Run: headless pygame with SDL's dummy video driver; simulated clock (each Clock.tick advances the game by its frame time, no real sleeping); random seed 0; keys injected as events and as key.get_pressed() state; no mouse input.
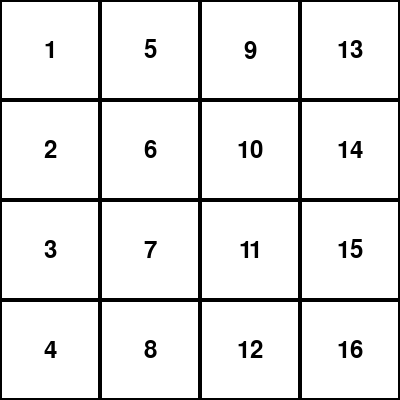
Frame 1 of 4 · flips 1–60 · no input
Frame 2 of 4 · flips 61–180 · tapped SPACE, RETURN · held RIGHT (→), D · screen unchanged from frame 1, image omitted
Frame 3 of 4 · flips 181–300 · held DOWN (↓), S · screen unchanged from frame 2, image omitted
Frame 4 of 4 · flips 301–420 · held LEFT (←), A, UP (↑), W · screen unchanged from frame 3, image omitted

The pygame program that drew these frames:

import pygame
import sys

# Initialize Pygame
pygame.init()

# Set up the screen
screen_width = 400
screen_height = 400
screen = pygame.display.set_mode((screen_width, screen_height))
pygame.display.set_caption("Number Grid")

# Define colors
white = (255, 255, 255)
black = (0, 0, 0)

# Define font
font = pygame.font.SysFont(None, 36)

# Define box dimensions
box_width = screen_width // 4
box_height = screen_height // 4

# Function to draw grid
def draw_grid():
    for i in range(4):
        for j in range(4):
            pygame.draw.rect(screen, black, (i * box_width, j * box_height, box_width, box_height), 2)
            number = i * 4 + j + 1
            text_surface = font.render(str(number), True, black)
            text_rect = text_surface.get_rect(center=(i * box_width + box_width // 2, j * box_height + box_height // 2))
            screen.blit(text_surface, text_rect)

# Main loop
running = True
while running:
    screen.fill(white)
    draw_grid()

    # Event handling
    for event in pygame.event.get():
        if event.type == pygame.QUIT:
            running = False

    pygame.display.flip()

pygame.quit()
sys.exit()
